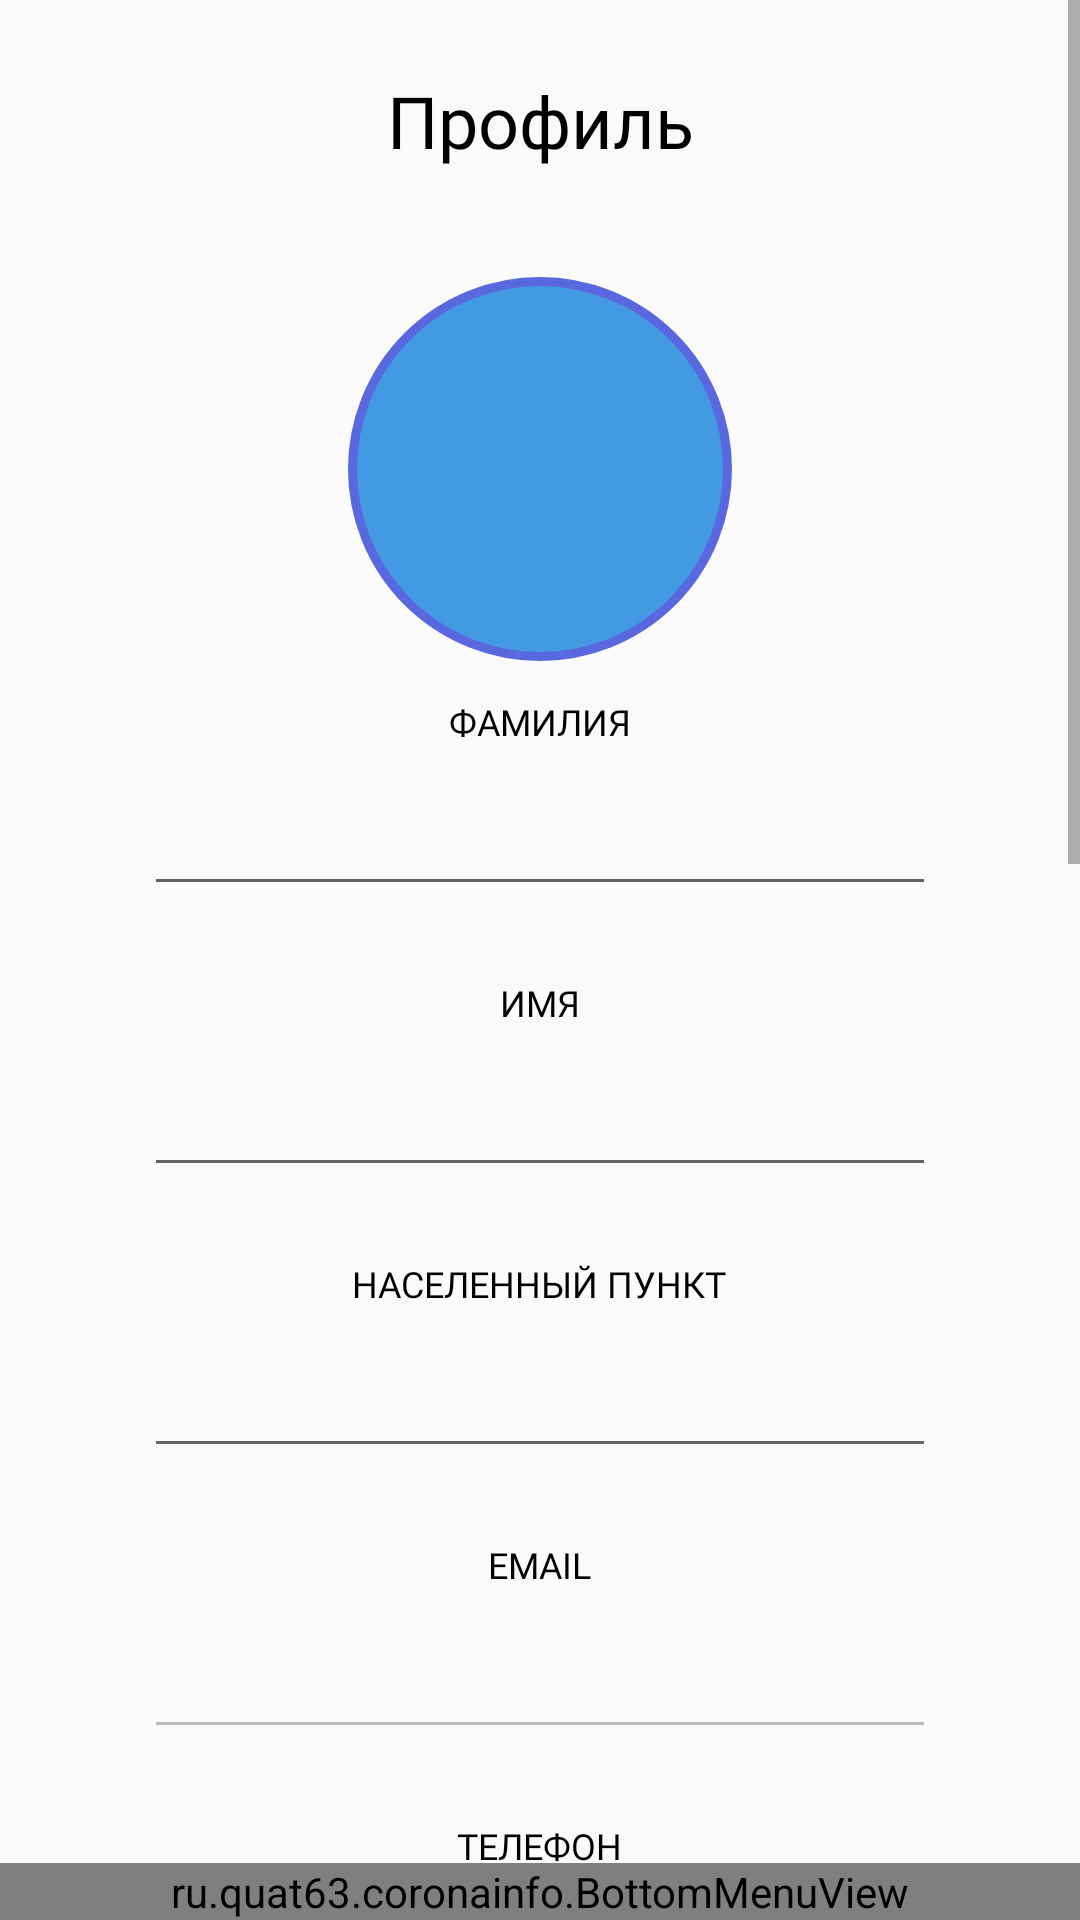

Reconstruct the res/layout file that produces this screen, plus the resources it refers to.
<!-- AndroidManifest.xml: application theme AppTheme -->
<!-- res/layout/activity_profile.xml -->
<?xml version="1.0" encoding="utf-8"?>
<RelativeLayout
    xmlns:android="http://schemas.android.com/apk/res/android"
    xmlns:app="http://schemas.android.com/apk/res-auto"
    xmlns:tools="http://schemas.android.com/tools"
    tools:context=".ProfileActivity"
    android:layout_width="match_parent"
    android:layout_height="match_parent">
    <ScrollView
        android:layout_width="match_parent"
        android:layout_height="match_parent"
        android:layout_alignParentTop="true"
        >

        <LinearLayout
            android:id="@+id/profile_id"
            android:layout_width="match_parent"
            android:layout_height="wrap_content"
            android:orientation="vertical"
            android:gravity="center_horizontal"
            android:paddingBottom="80dp"
            >

            <TextView
                android:layout_width="match_parent"
                android:layout_height="wrap_content"
                style="@style/HeadersText"
                android:text="Профиль"
                android:gravity="center"
                android:layout_marginVertical="24dp"
                android:textSize="24sp"
                />

            <ImageView
                android:id="@+id/iv_avatar"
                android:layout_width="128dp"
                android:layout_height="128dp"
                android:src="@drawable/ic_avatar"
                android:background="@drawable/image_border"
                android:layout_marginVertical="12dp"
                />
            <TextView
                android:layout_width="match_parent"
                android:layout_height="wrap_content"
                android:gravity="center"
                style="@style/HeadersText"
                android:text="ФАМИЛИЯ"
                />
            <EditText
                android:id="@+id/et_fam"
                android:layout_width="match_parent"
                android:layout_height="wrap_content"
                android:layout_marginHorizontal="48dp"
                android:layout_marginVertical="12dp"
                android:fontFamily="@font/inter"
                tools:text="Пупкин23456"
                />
            <TextView
                android:layout_width="wrap_content"
                android:layout_height="wrap_content"
                style="@style/HeadersText"
                android:layout_marginTop="12dp"
                android:text="ИМЯ"
                />
            <EditText
                android:id="@+id/et_name"
                android:layout_width="match_parent"
                android:layout_height="wrap_content"
                android:layout_marginHorizontal="48dp"
                android:layout_marginVertical="12dp"
                android:fontFamily="@font/inter"
                tools:text="Василий3456"
                />

            <TextView
                android:layout_width="wrap_content"
                android:layout_height="wrap_content"
                style="@style/HeadersText"
                android:layout_marginTop="12dp"
                android:text="НАСЕЛЕННЫЙ ПУНКТ"

                />
            <EditText
                android:id="@+id/et_place"
                android:layout_width="match_parent"
                android:layout_height="wrap_content"
                android:layout_marginHorizontal="48dp"
                android:layout_marginVertical="12dp"
                android:fontFamily="@font/inter"
                tools:text="Самара"
                />

            <TextView
                android:layout_width="wrap_content"
                android:layout_height="wrap_content"
                style="@style/HeadersText"
                android:layout_marginTop="12dp"
                android:text="EMAIL"

                />
            <EditText
                android:id="@+id/et_email"
                android:layout_width="match_parent"
                android:layout_height="wrap_content"
                android:layout_marginHorizontal="48dp"
                android:layout_marginVertical="12dp"
                tools:text="test@ya.ru"
                android:enabled="false"
                android:fontFamily="@font/inter"
                android:textColor="@android:color/black"
                />

            <TextView
                android:layout_width="wrap_content"
                android:layout_height="wrap_content"
                style="@style/HeadersText"
                android:layout_marginTop="12dp"
                android:text="ТЕЛЕФОН"
                />

            <br.com.sapereaude.maskedEditText.MaskedEditText
                android:id="@+id/et_phone"
                android:layout_width="match_parent"
                android:layout_height="wrap_content"
                android:layout_marginHorizontal="48dp"
                android:layout_marginVertical="12dp"
                android:inputType="phone"
                android:typeface="monospace"
                app:mask="+7(###)###-##-##"
                app:allowed_chars="1234567890"
                app:keep_hint="true"
                tools:text="+79578526574"
                />

            <TextView
                android:layout_width="wrap_content"
                android:layout_height="wrap_content"
                style="@style/HeadersText"
                android:layout_marginTop="12dp"
                android:text="Результаты по COVID-19"
                />

            <TextView
                android:id="@+id/tv_res_cov"
                android:layout_width="match_parent"
                android:layout_height="wrap_content"
                android:gravity="center"
                android:layout_marginVertical="12dp"
                android:background="@drawable/ic_field_border"
                android:layout_marginHorizontal="48dp"
                android:text="Я не болен"
                style="@style/HeadersText"
                />

            <TextView
                android:layout_width="wrap_content"
                android:layout_height="wrap_content"
                style="@style/HeadersText"
                android:layout_marginTop="12dp"
                android:text="Возможность заболеваемости"
                />

            <TextView
                android:id="@+id/tv_chance_cov"
                android:layout_width="match_parent"
                android:layout_height="wrap_content"
                android:gravity="center"
                android:layout_marginVertical="12dp"
                android:layout_marginHorizontal="48dp"
                android:background="@drawable/ic_field_border"
                android:text="~10%"
                style="@style/HeadersText"
                />

            <TextView
                android:layout_width="wrap_content"
                android:layout_height="wrap_content"
                style="@style/HeadersText"
                android:layout_marginTop="12dp"
                android:text="Симптомы"
                />

            <TextView
                android:id="@+id/tv_simptoms"
                android:layout_width="match_parent"
                android:layout_height="wrap_content"
                android:gravity="center"
                android:layout_marginVertical="12dp"
                android:layout_marginHorizontal="48dp"
                android:background="@drawable/ic_field_border"
                android:text="Кашель"
                style="@style/HeadersText"
                />

            <RelativeLayout
                android:layout_width="wrap_content"
                android:layout_height="wrap_content"
                android:layout_marginTop="48dp"
                >

                <ImageView
                    android:layout_width="wrap_content"
                    android:layout_height="wrap_content"
                    android:layout_alignStart="@+id/bt_save"
                    android:layout_alignTop="@+id/bt_save"
                    android:layout_alignEnd="@+id/bt_save"
                    android:background="@drawable/ic_light_blue_but_back" />

                <Button
                    android:id="@+id/bt_save"
                    android:layout_width="match_parent"
                    android:layout_height="wrap_content"
                    android:layout_marginHorizontal="48dp"
                    android:layout_marginVertical="12dp"
                    android:background="@drawable/ic_light_blue_but"
                    style="@style/ButtonText"
                    android:text="Сохранить изменения"
                    />
            </RelativeLayout>

            <Button
                android:id="@+id/bt_friends_info"
                android:layout_width="wrap_content"
                android:layout_height="wrap_content"
                android:background="@android:color/transparent"
                android:layout_marginTop="48dp"
                android:fontFamily="@font/inter"
                android:textSize="18sp"
                android:textAllCaps="false"
                android:text="Посмотреть как дела у друзей"
                />

            <RelativeLayout
                android:layout_width="wrap_content"
                android:layout_height="wrap_content"
                android:layout_marginTop="48dp"
                >

                <ImageView
                    android:layout_width="wrap_content"
                    android:layout_height="wrap_content"
                    android:layout_alignStart="@+id/bt_signout"
                    android:layout_alignTop="@+id/bt_signout"
                    android:layout_alignEnd="@+id/bt_signout"
                    android:background="@drawable/ic_red_but_back" />

                <Button
                    android:id="@+id/bt_signout"
                    android:layout_width="match_parent"
                    android:layout_height="wrap_content"
                    android:layout_marginHorizontal="48dp"
                    android:layout_marginVertical="12dp"
                    android:background="@drawable/ic_red_but"
                    style="@style/ButtonText"
                    android:text="Выйти"
                    />
            </RelativeLayout>

        </LinearLayout>

    </ScrollView>

    <ru.quat63.coronainfo.BottomMenuView
        android:layout_width="match_parent"
        android:layout_height="wrap_content"
        android:layout_alignParentBottom="true"
        />

</RelativeLayout>
<!-- resources referenced by this layout -->
<resources>
  <!-- drawable ic_field_border (drawable) -->
  <?xml version="1.0" encoding="utf-8"?>
  <layer-list xmlns:android="http://schemas.android.com/apk/res/android">
      <item android:height="54dp">
          <shape
              android:shape="rectangle"
              >
              <stroke android:width="3dp"
                  android:color="@color/corona_blue"/>
              <solid android:color="#7EBFDDF4"/>
          </shape>
      </item>
  </layer-list>
  <!-- drawable ic_light_blue_but (drawable) -->
  <vector xmlns:android="http://schemas.android.com/apk/res/android"
      android:width="250dp"
      android:height="50dp"
      android:viewportWidth="250"
      android:viewportHeight="50">
    <path
        android:pathData="M0,5C0,2.239 2.239,0 5,0H245C247.762,0 250,2.239 250,5V45C250,47.761 247.762,50 245,50H5C2.239,50 0,47.761 0,45V5Z"
        android:fillColor="#4EAEFF"/>
  </vector>
  <!-- drawable ic_light_blue_but_back (drawable) -->
  <vector xmlns:android="http://schemas.android.com/apk/res/android"
      android:width="250dp"
      android:height="54dp"
      android:viewportWidth="250"
      android:viewportHeight="54">
    <path
        android:pathData="M0,6C0,2.686 2.686,0 6,0H244C247.314,0 250,2.686 250,6V48C250,51.314 247.314,54 244,54H6C2.686,54 0,51.314 0,48V6Z"
        android:fillColor="#449AE2"/>
  </vector>
  <!-- drawable ic_red_but (drawable) -->
  <vector xmlns:android="http://schemas.android.com/apk/res/android"
      android:width="250dp"
      android:height="50dp"
      android:viewportWidth="250"
      android:viewportHeight="50">
    <path
        android:pathData="M0,5C0,2.239 2.239,0 5,0H245C247.762,0 250,2.239 250,5V45C250,47.761 247.762,50 245,50H5C2.239,50 0,47.761 0,45V5Z"
        android:fillColor="#F64444"/>
  </vector>
  <!-- drawable ic_red_but_back (drawable) -->
  <vector xmlns:android="http://schemas.android.com/apk/res/android"
      android:width="250dp"
      android:height="54dp"
      android:viewportWidth="250"
      android:viewportHeight="54">
    <path
        android:pathData="M0,6C0,2.686 2.686,0 6,0H244C247.314,0 250,2.686 250,6V48C250,51.314 247.314,54 244,54H6C2.686,54 0,51.314 0,48V6Z"
        android:fillColor="#D51E1E"/>
  </vector>
  <!-- drawable image_border (drawable) -->
  <?xml version="1.0" encoding="utf-8"?>
  <layer-list xmlns:android="http://schemas.android.com/apk/res/android">
      <item>
          <shape
              android:shape="oval">
              <stroke android:width="3dp"
                  android:color="@color/corona_blue"/>
              <solid android:color="#449AE2"/>
          </shape>
      </item>
  </layer-list>
  <style name="ButtonText">
          <item name="fontFamily">@font/inter</item>
          <item name="android:textColor">@android:color/white</item>
          <item name="android:textSize">18sp</item>
          <item name="textAllCaps">false</item>
      </style>
  <style name="HeadersText">
          <item name="fontFamily">@font/inter</item>
          <item name="android:textColor">@android:color/black</item>
          <item name="android:textSize">12sp</item>
      </style>
  <style name="AppTheme" parent="Theme.AppCompat.Light.NoActionBar">
          
          <item name="colorPrimary">@color/colorPrimary</item>
          <item name="colorPrimaryDark">@color/colorPrimaryDark</item>
          <item name="colorAccent">@color/colorAccent</item>
  
      </style>
  <color name="corona_blue">#5968DE</color>
  <color name="colorPrimary">#6200EE</color>
  <color name="colorPrimaryDark">#3700B3</color>
  <color name="colorAccent">#03DAC5</color>
</resources>
